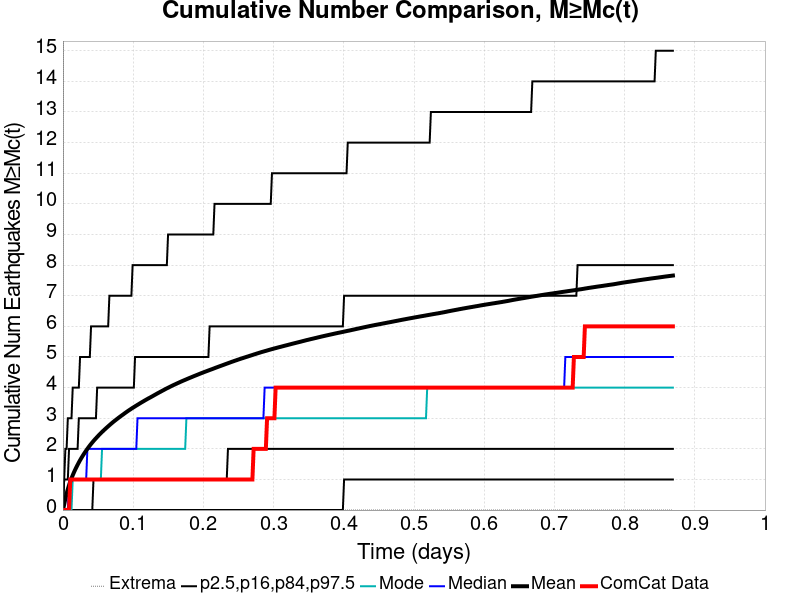

The file beside this chart, header and first rows:
Time (days), ComCat Data, Simulation Mean, Simulation Median, Simulation Mode, Simulation Minimum, Simulation Maximum, 2.5 %-ile, 16 %-ile, 84 %-ile, 97.5 %-ile
0.0, 0.0, 0.0, 0.0, 0.0, 0.0, 0.0, 0.0, 0.0, 0.0, 0.0
0.001741, 0.0, 0.1806, 0.0, 0.0, 0.0, 42.0, 0.0, 0.0, 1.0, 1.0
0.003483, 0.0, 0.3733, 0.0, 0.0, 0.0, 82.0, 0.0, 0.0, 1.0, 2.0
0.005224, 0.0, 0.5374, 0.0, 0.0, 0.0, 114.0, 0.0, 0.0, 1.0, 2.0
0.006965, 0.0, 0.6828, 0.0, 0.0, 0.0, 153.0, 0.0, 0.0, 1.0, 3.0
0.008706, 0.0, 0.8115, 1.0, 0.0, 0.0, 175.0, 0.0, 0.0, 2.0, 3.0
0.01045, 1.0, 0.9279, 1.0, 0.0, 0.0, 207.0, 0.0, 0.0, 2.0, 3.0
0.01219, 1.0, 1.037, 1.0, 0.0, 0.0, 259.0, 0.0, 0.0, 2.0, 3.0
0.01393, 1.0, 1.137, 1.0, 1.0, 0.0, 324.0, 0.0, 0.0, 2.0, 4.0
0.01567, 1.0, 1.23, 1.0, 1.0, 0.0, 382.0, 0.0, 0.0, 2.0, 4.0
0.01741, 1.0, 1.317, 1.0, 1.0, 0.0, 438.0, 0.0, 0.0, 2.0, 4.0
0.01915, 1.0, 1.4, 1.0, 1.0, 0.0, 490.0, 0.0, 0.0, 2.0, 4.0
0.0209, 1.0, 1.478, 1.0, 1.0, 0.0, 538.0, 0.0, 0.0, 2.0, 4.0
0.02264, 1.0, 1.555, 1.0, 1.0, 0.0, 571.0, 0.0, 0.0, 3.0, 4.0
0.02438, 1.0, 1.627, 1.0, 1.0, 0.0, 601.0, 0.0, 0.0, 3.0, 5.0
0.02612, 1.0, 1.695, 1.0, 1.0, 0.0, 638.0, 0.0, 0.0, 3.0, 5.0
0.02786, 1.0, 1.76, 1.0, 1.0, 0.0, 667.0, 0.0, 0.0, 3.0, 5.0
0.0296, 1.0, 1.823, 1.0, 1.0, 0.0, 691.0, 0.0, 0.0, 3.0, 5.0
0.03134, 1.0, 1.884, 1.0, 1.0, 0.0, 710.0, 0.0, 0.0, 3.0, 5.0
0.03308, 1.0, 1.943, 1.0, 1.0, 0.0, 733.0, 0.0, 0.0, 3.0, 5.0
0.03483, 1.0, 2, 2.0, 1.0, 0.0, 763.0, 0.0, 0.0, 3.0, 5.0
0.03657, 1.0, 2.054, 2.0, 1.0, 0.0, 815.0, 0.0, 0.0, 3.0, 5.0
0.03831, 1.0, 2.108, 2.0, 1.0, 0.0, 861.0, 0.0, 0.0, 3.0, 5.0
0.04005, 1.0, 2.158, 2.0, 1.0, 0.0, 921.0, 0.0, 0.0, 3.0, 6.0
0.04179, 1.0, 2.207, 2.0, 1.0, 0.0, 970.0, 0.0, 0.0, 3.0, 6.0
0.04353, 1.0, 2.254, 2.0, 1.0, 0.0, 1027, 0.0, 1.0, 3.0, 6.0
0.04527, 1.0, 2.301, 2.0, 1.0, 0.0, 1060, 0.0, 1.0, 3.0, 6.0
0.04701, 1.0, 2.344, 2.0, 1.0, 0.0, 1106, 0.0, 1.0, 3.0, 6.0
0.04876, 1.0, 2.387, 2.0, 1.0, 0.0, 1142, 0.0, 1.0, 4.0, 6.0
0.0505, 1.0, 2.43, 2.0, 1.0, 0.0, 1179, 0.0, 1.0, 4.0, 6.0
0.05224, 1.0, 2.472, 2.0, 1.0, 0.0, 1212, 0.0, 1.0, 4.0, 6.0
0.05398, 1.0, 2.511, 2.0, 1.0, 0.0, 1241, 0.0, 1.0, 4.0, 6.0
0.05572, 1.0, 2.55, 2.0, 2.0, 0.0, 1266, 0.0, 1.0, 4.0, 6.0
0.05746, 1.0, 2.589, 2.0, 2.0, 0.0, 1294, 0.0, 1.0, 4.0, 6.0
0.0592, 1.0, 2.626, 2.0, 2.0, 0.0, 1322, 0.0, 1.0, 4.0, 6.0
0.06095, 1.0, 2.663, 2.0, 2.0, 0.0, 1344, 0.0, 1.0, 4.0, 6.0
0.06269, 1.0, 2.7, 2.0, 2.0, 0.0, 1372, 0.0, 1.0, 4.0, 6.0
0.06443, 1.0, 2.734, 2.0, 2.0, 0.0, 1394, 0.0, 1.0, 4.0, 6.0
0.06617, 1.0, 2.77, 2.0, 2.0, 0.0, 1424, 0.0, 1.0, 4.0, 7.0
0.06791, 1.0, 2.805, 2.0, 2.0, 0.0, 1456, 0.0, 1.0, 4.0, 7.0
0.06965, 1.0, 2.839, 2.0, 2.0, 0.0, 1498, 0.0, 1.0, 4.0, 7.0
0.07139, 1.0, 2.872, 2.0, 2.0, 0.0, 1521, 0.0, 1.0, 4.0, 7.0
0.07313, 1.0, 2.905, 2.0, 2.0, 0.0, 1548, 0.0, 1.0, 4.0, 7.0
0.07488, 1.0, 2.936, 2.0, 2.0, 0.0, 1570, 0.0, 1.0, 4.0, 7.0
0.07662, 1.0, 2.967, 2.0, 2.0, 0.0, 1588, 0.0, 1.0, 4.0, 7.0
0.07836, 1.0, 2.998, 2.0, 2.0, 0.0, 1608, 0.0, 1.0, 4.0, 7.0
0.0801, 1.0, 3.029, 2.0, 2.0, 0.0, 1624, 0.0, 1.0, 4.0, 7.0
0.08184, 1.0, 3.058, 2.0, 2.0, 0.0, 1652, 0.0, 1.0, 4.0, 7.0
0.08358, 1.0, 3.087, 2.0, 2.0, 0.0, 1678, 0.0, 1.0, 4.0, 7.0
0.08532, 1.0, 3.116, 2.0, 2.0, 0.0, 1697, 0.0, 1.0, 4.0, 7.0
0.08706, 1.0, 3.145, 2.0, 2.0, 0.0, 1710, 0.0, 1.0, 4.0, 7.0
0.08881, 1.0, 3.174, 2.0, 2.0, 0.0, 1728, 0.0, 1.0, 4.0, 7.0
0.09055, 1.0, 3.203, 2.0, 2.0, 0.0, 1747, 0.0, 1.0, 4.0, 7.0
0.09229, 1.0, 3.231, 2.0, 2.0, 0.0, 1759, 0.0, 1.0, 4.0, 7.0
0.09403, 1.0, 3.258, 2.0, 2.0, 0.0, 1775, 0.0, 1.0, 4.0, 7.0
0.09577, 1.0, 3.284, 2.0, 2.0, 0.0, 1789, 0.0, 1.0, 4.0, 7.0
0.09751, 1.0, 3.311, 2.0, 2.0, 0.0, 1804, 0.0, 1.0, 4.0, 7.0
0.09925, 1.0, 3.337, 2.0, 2.0, 0.0, 1822, 0.0, 1.0, 4.0, 8.0
0.101, 1.0, 3.362, 2.0, 2.0, 0.0, 1837, 0.0, 1.0, 4.0, 8.0
0.1027, 1.0, 3.387, 2.0, 2.0, 0.0, 1853, 0.0, 1.0, 5.0, 8.0
... 440 more rows
